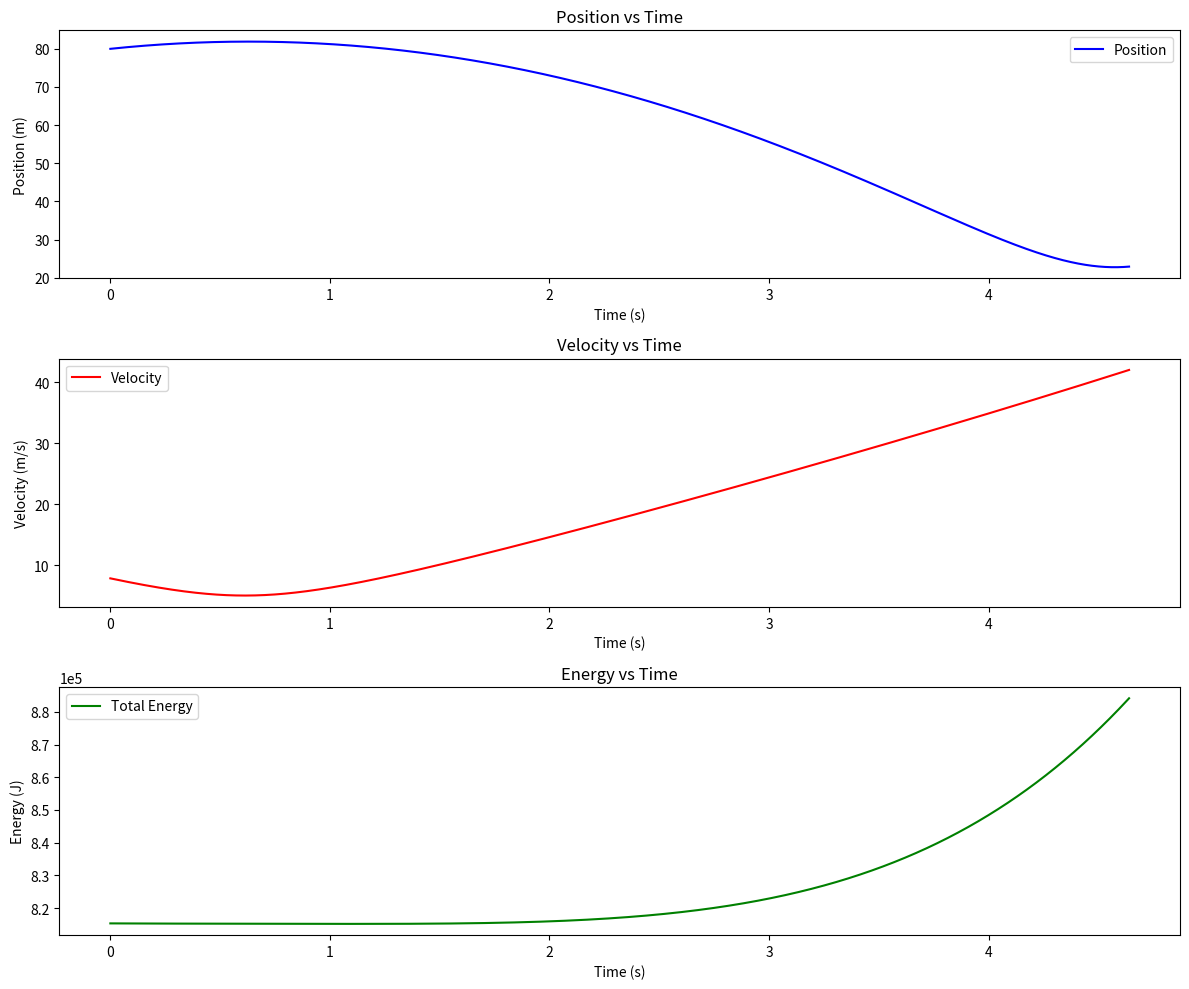

This chart was generated by the following Python code:
import numpy as np
import matplotlib.pyplot as plt
# Packages used ^
# [redacted]
# Polonius the Projectile Cow Simulator Python Program

def main():

    # Initial conditions and constants
    mass = 1000
    g = 9.81
    xo = 0
    time = 0

    # Variables
    h = 80
    Cd = 1  # drag constant
    delt = 0.0001  # time step
    vox = 5
    voy = 6

    # Vectors
    pos = np.array([xo, h])
    vel = np.array([vox, voy])

    # Functions
    def total_force(vel):
        Fg = np.array([0, -mass * g])
        Fd = np.array([-Cd * vel[0] ** 2, -Cd * vel[1] ** 2])
        F = np.array([Fg[0] + Fd[0], Fg[1] + Fd[1]])
        return F

    def moment_later(pos, vel, F, del_t):
        a = np.array([F[0]/mass,F[1]/mass])
        post = np.array([pos[0] + vel[0] * delt, pos[1] + vel[1] * delt])
        velt = np.array([vel[0] + a[0] * delt, vel[1] + a[1] * delt])
        return post, velt

    def energy(pos, vel):
        KE = 0.5 * mass * (vel[0]**2 + vel[1]**2)
        PE = mass * g * pos[1]
        E = KE + PE
        return KE, PE, E

    # DATA COLLECTION LISTS
    POSITION = []
    VELOCITY = []
    TIME = []
    ENERGY = []

    while pos[1] > 0:

        # Calculating force, position, velocity, and energy of Polonius @ an instant
        F = total_force(vel)
        pos, vel = moment_later(pos, vel, F, delt)
        KE, PE, E = energy(pos, vel)

        # STORING DATA
        POSITION.append(np.linalg.norm(pos))
        VELOCITY.append(np.linalg.norm(vel))
        TIME.append(time)
        ENERGY.append(E)

        time += delt

        print(f"Time: {time:.4f}, Position: {pos}, Velocity: {vel}, KE: {KE:.2f}, PE: {PE:.2f}, Total Energy: {E:.2f}")

    Position = np.array(POSITION)
    Velocity = np.array(VELOCITY)
    Time = np.array(TIME)
    Energy = np.array(ENERGY)

    # PLOTTING DATA
    plt.figure(figsize=(12, 10))

    # Position vs Time
    plt.subplot(3, 1, 1)
    plt.plot(Time, Position, label='Position', color='blue')
    plt.xlabel('Time (s)')
    plt.ylabel('Position (m)')
    plt.title('Position vs Time')
    plt.legend()

    # Velocity vs Time
    plt.subplot(3, 1, 2)
    plt.plot(Time, Velocity, label='Velocity', color='red')
    plt.xlabel('Time (s)')
    plt.ylabel('Velocity (m/s)')
    plt.title('Velocity vs Time')
    plt.legend()

    # Energy vs Time
    plt.subplot(3, 1, 3)
    plt.plot(Time, Energy, label='Total Energy', color='green')
    plt.xlabel('Time (s)')
    plt.ylabel('Energy (J)')
    plt.title('Energy vs Time')
    plt.ticklabel_format(style='sci', axis='y', scilimits=(-3, 3))
    plt.legend()

    plt.tight_layout()

    #plt.show()
    plt.savefig('cow_simulation_plot.png', dpi=300)

if __name__ == "__main__":
    main()

